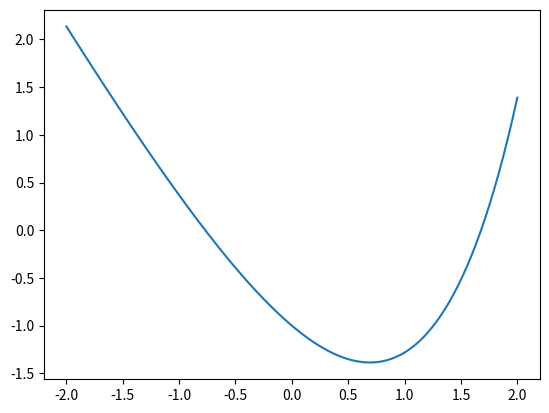

This figure's Python source:
from numpy import array, zeros, linspace, exp, concatenate
import matplotlib.pyplot as plt
from scipy.optimize import newton

# Función el punto y la derivada
def Newton (F, x0, Fp, tolerancia = 1e-8):

    xn = x0
    Error = tolerancia + 1
    while Error > tolerancia:

        xn1 = xn - F(xn) / F(xn)/Fp(xn)
        Error = abs(xn1 - xn)
        print("xn = ", xn, "xn1 = ", xn1 - xn)
        xn = xn1

    return xn

#FUnción que newton aproximará
def G(x):

    return exp(x) - 2 * x - 2

def Gp(x):

    return exp(x) - 2

def particion(a, b, N):

    t = zeros(N + 1)

    for i in range (0, N+1):
        t[i] = a + (b - a) / N * i

    return t

#Solucion = Newton(F = G, x0 = 0.5, Fp = Gp)

x = particion(a = - 2, b = 2, N = 100)
y = G(x)

plt.plot(x, y)
plt.show()
